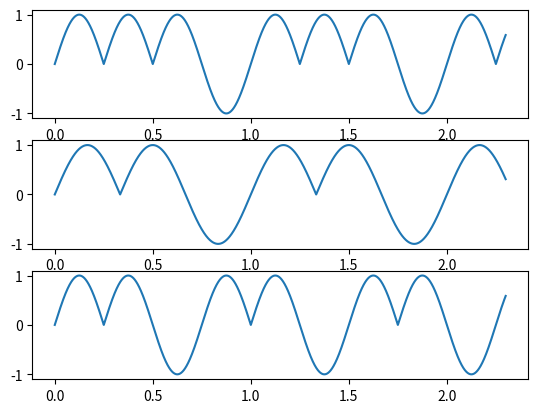

Source code (Python):
from __future__ import annotations

import matplotlib.pyplot as plt
import numpy as np


def asymmetric_signal(x, count_anti_node: int = 4) -> np.ndarray:
    """非対称周期信号を生成する
    周期2πでcount_anti_node個の腹を持つ関数。最後の腹のみ下に凸でそれ以外は上に凸となる。

    :param x: 角度[rad], array_likeオブジェクトを受け取れる
    :param count_anti_node: 非対称関数1周期の腹の数, 3以上を指定する
    """
    if not count_anti_node >= 3:
        raise ValueError("count_anti_node expected 3 or more")

    multi_sin_abs = np.abs(np.sin(count_anti_node / 2 * x))

    # 1周期内の最後の腹部分のみ下に凸とする
    x_mod_2pi = x % (2 * np.pi)  # [0 2π]範囲に正規化した角度 [π, 3π, 2π+0.4]→[π, π, 0.4]
    asymmetric_x = (count_anti_node - 1) / count_anti_node * 2 * np.pi
    multi_sin_abs[asymmetric_x < x_mod_2pi] = -multi_sin_abs[asymmetric_x < x_mod_2pi]

    return multi_sin_abs


def show_asymmetric_signal():
    """asymmetric_signal の動作確認"""
    fs = 10000
    duration_sec = 2.3
    t = np.linspace(0, duration_sec, int(fs * duration_sec), endpoint=False)

    sigs = [
        asymmetric_signal(2 * np.pi * 1 * t),  # f=1,節4つ
        asymmetric_signal(2 * np.pi * 1 * t, 3),  # f=1, 節3つ
        asymmetric_signal(2 * np.pi * (4 / 3) * t, 3),  # f=4/3, 節3つ ==波長はf=1,節4つと同じ
    ]

    fig, axes = plt.subplots(len(sigs), 1)
    for index, sig in enumerate(sigs):
        axes[index].plot(t, sig)

    plt.show()


if __name__ == "__main__":
    show_asymmetric_signal()
